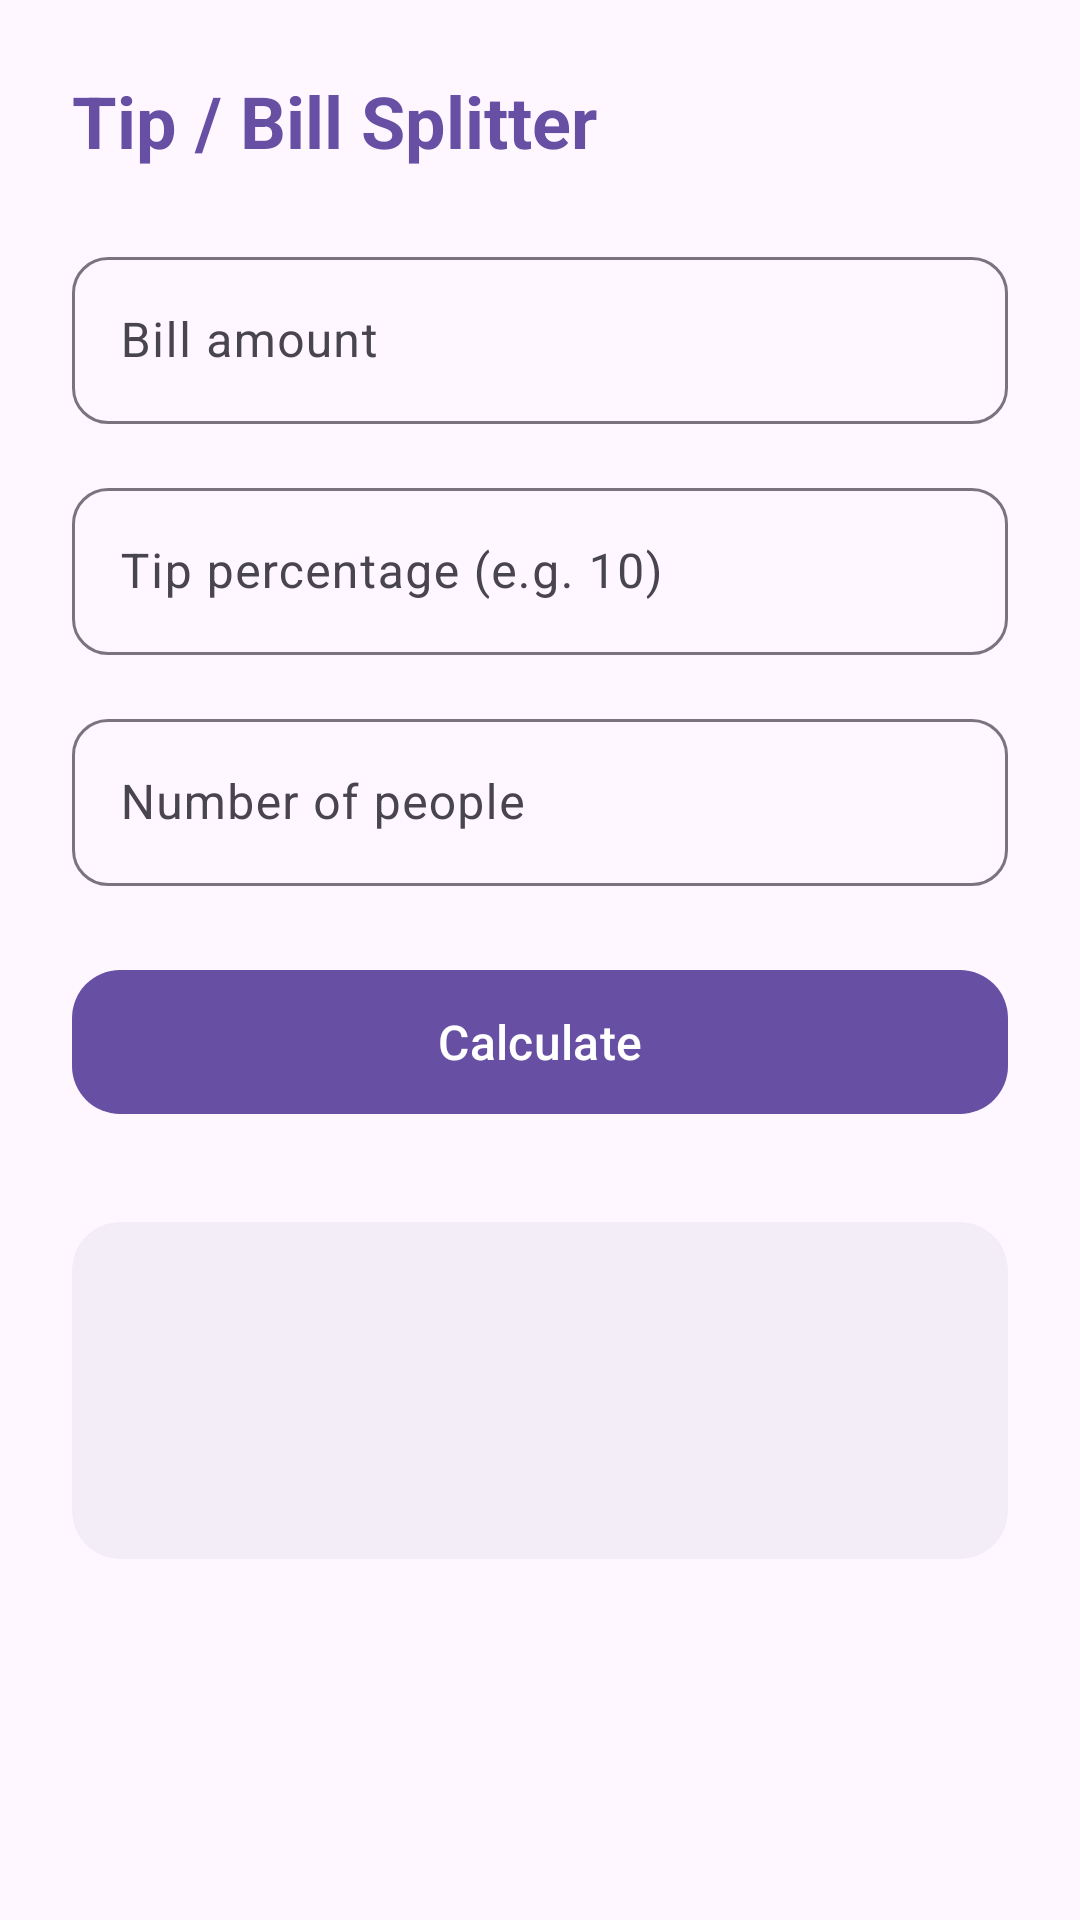

Produce the Android XML layout that renders to this screen, including the resource entries it uses.
<!-- AndroidManifest.xml: application theme Theme.UtilityApp -->
<!-- res/layout/activity_tip.xml -->
<?xml version="1.0" encoding="utf-8"?>
<LinearLayout xmlns:android="http://schemas.android.com/apk/res/android"
    xmlns:app="http://schemas.android.com/apk/res-auto"
    android:layout_width="match_parent"
    android:layout_height="match_parent"
    android:orientation="vertical"
    android:background="@color/colorBackground"
    android:padding="24dp">

    <TextView
        android:layout_width="wrap_content"
        android:layout_height="wrap_content"
        android:text="@string/btn_tip"
        android:textColor="@color/colorPrimary"
        android:textSize="24sp"
        android:textStyle="bold"
        android:layout_marginBottom="24dp" />

    <com.google.android.material.textfield.TextInputLayout
        style="@style/Widget.Material3.TextInputLayout.OutlinedBox"
        android:layout_width="match_parent"
        android:layout_height="wrap_content"
        android:layout_marginBottom="16dp"
        app:boxCornerRadiusBottomEnd="12dp"
        app:boxCornerRadiusBottomStart="12dp"
        app:boxCornerRadiusTopEnd="12dp"
        app:boxCornerRadiusTopStart="12dp"
        app:hintEnabled="true">

        <com.google.android.material.textfield.TextInputEditText
            android:id="@+id/etBill"
            android:layout_width="match_parent"
            android:layout_height="wrap_content"
            android:hint="@string/hint_bill_amount"
            android:inputType="numberDecimal"
            android:autofillHints="number" />
    </com.google.android.material.textfield.TextInputLayout>

    <com.google.android.material.textfield.TextInputLayout
        style="@style/Widget.Material3.TextInputLayout.OutlinedBox"
        android:layout_width="match_parent"
        android:layout_height="wrap_content"
        android:layout_marginBottom="16dp"
        app:boxCornerRadiusBottomEnd="12dp"
        app:boxCornerRadiusBottomStart="12dp"
        app:boxCornerRadiusTopEnd="12dp"
        app:boxCornerRadiusTopStart="12dp"
        app:hintEnabled="true">

        <com.google.android.material.textfield.TextInputEditText
            android:id="@+id/etTip"
            android:layout_width="match_parent"
            android:layout_height="wrap_content"
            android:hint="@string/hint_tip_percentage"
            android:inputType="numberDecimal"
            android:autofillHints="number" />
    </com.google.android.material.textfield.TextInputLayout>

    <com.google.android.material.textfield.TextInputLayout
        style="@style/Widget.Material3.TextInputLayout.OutlinedBox"
        android:layout_width="match_parent"
        android:layout_height="wrap_content"
        android:layout_marginBottom="24dp"
        app:boxCornerRadiusBottomEnd="12dp"
        app:boxCornerRadiusBottomStart="12dp"
        app:boxCornerRadiusTopEnd="12dp"
        app:boxCornerRadiusTopStart="12dp"
        app:hintEnabled="true">

        <com.google.android.material.textfield.TextInputEditText
            android:id="@+id/etPeople"
            android:layout_width="match_parent"
            android:layout_height="wrap_content"
            android:hint="@string/hint_number_of_people"
            android:inputType="number"
            android:autofillHints="number" />
    </com.google.android.material.textfield.TextInputLayout>

    <com.google.android.material.button.MaterialButton
        android:id="@+id/btnSplit"
        android:layout_width="match_parent"
        android:layout_height="56dp"
        android:text="@string/btn_calculate"
        android:textSize="16sp"
        app:cornerRadius="16dp" />

    <com.google.android.material.card.MaterialCardView
        android:layout_width="match_parent"
        android:layout_height="wrap_content"
        android:layout_marginTop="32dp"
        app:cardBackgroundColor="@color/colorCardBackground"
        app:cardCornerRadius="16dp"
        app:cardElevation="0dp"
        app:strokeWidth="0dp">

        <LinearLayout
            android:layout_width="match_parent"
            android:layout_height="wrap_content"
            android:orientation="vertical"
            android:gravity="center"
            android:padding="24dp">

            <TextView
                android:id="@+id/tvTotal"
                android:layout_width="wrap_content"
                android:layout_height="wrap_content"
                android:textColor="@color/colorOnSurface"
                android:textSize="22sp"
                android:textStyle="bold" />

            <TextView
                android:id="@+id/tvPerPerson"
                android:layout_width="wrap_content"
                android:layout_height="wrap_content"
                android:layout_marginTop="8dp"
                android:textColor="@color/colorPrimary"
                android:textSize="20sp" />
        </LinearLayout>
    </com.google.android.material.card.MaterialCardView>

</LinearLayout>
<!-- resources referenced by this layout -->
<resources>
  <color name="colorBackground">#FEF7FF</color>
  <color name="colorCardBackground">#F3EDF7</color>
  <color name="colorOnSurface">#1D1B20</color>
  <color name="colorPrimary">#6750A4</color>
  <string name="btn_calculate">Calculate</string>
  <string name="btn_tip">Tip / Bill Splitter</string>
  <string name="hint_bill_amount">Bill amount</string>
  <string name="hint_number_of_people">Number of people</string>
  <string name="hint_tip_percentage">Tip percentage (e.g. 10)</string>
  <style name="Theme.UtilityApp" parent="Theme.Material3.DayNight.NoActionBar">
          <item name="colorPrimary">@color/colorPrimary</item>
          <item name="colorOnPrimary">@color/colorOnPrimary</item>
          <item name="colorPrimaryContainer">@color/colorPrimaryContainer</item>
          <item name="colorOnPrimaryContainer">@color/colorOnPrimaryContainer</item>
          <item name="colorSecondary">@color/colorSecondary</item>
          <item name="android:colorBackground">@color/colorBackground</item>
          <item name="colorSurface">@color/colorSurface</item>
          <item name="colorOnSurface">@color/colorOnSurface</item>
      </style>
  <color name="colorOnPrimary">#FFFFFF</color>
  <color name="colorPrimaryContainer">#EADDFF</color>
  <color name="colorOnPrimaryContainer">#21005D</color>
  <color name="colorSecondary">#625B71</color>
  <color name="colorSurface">#FEF7FF</color>
</resources>
